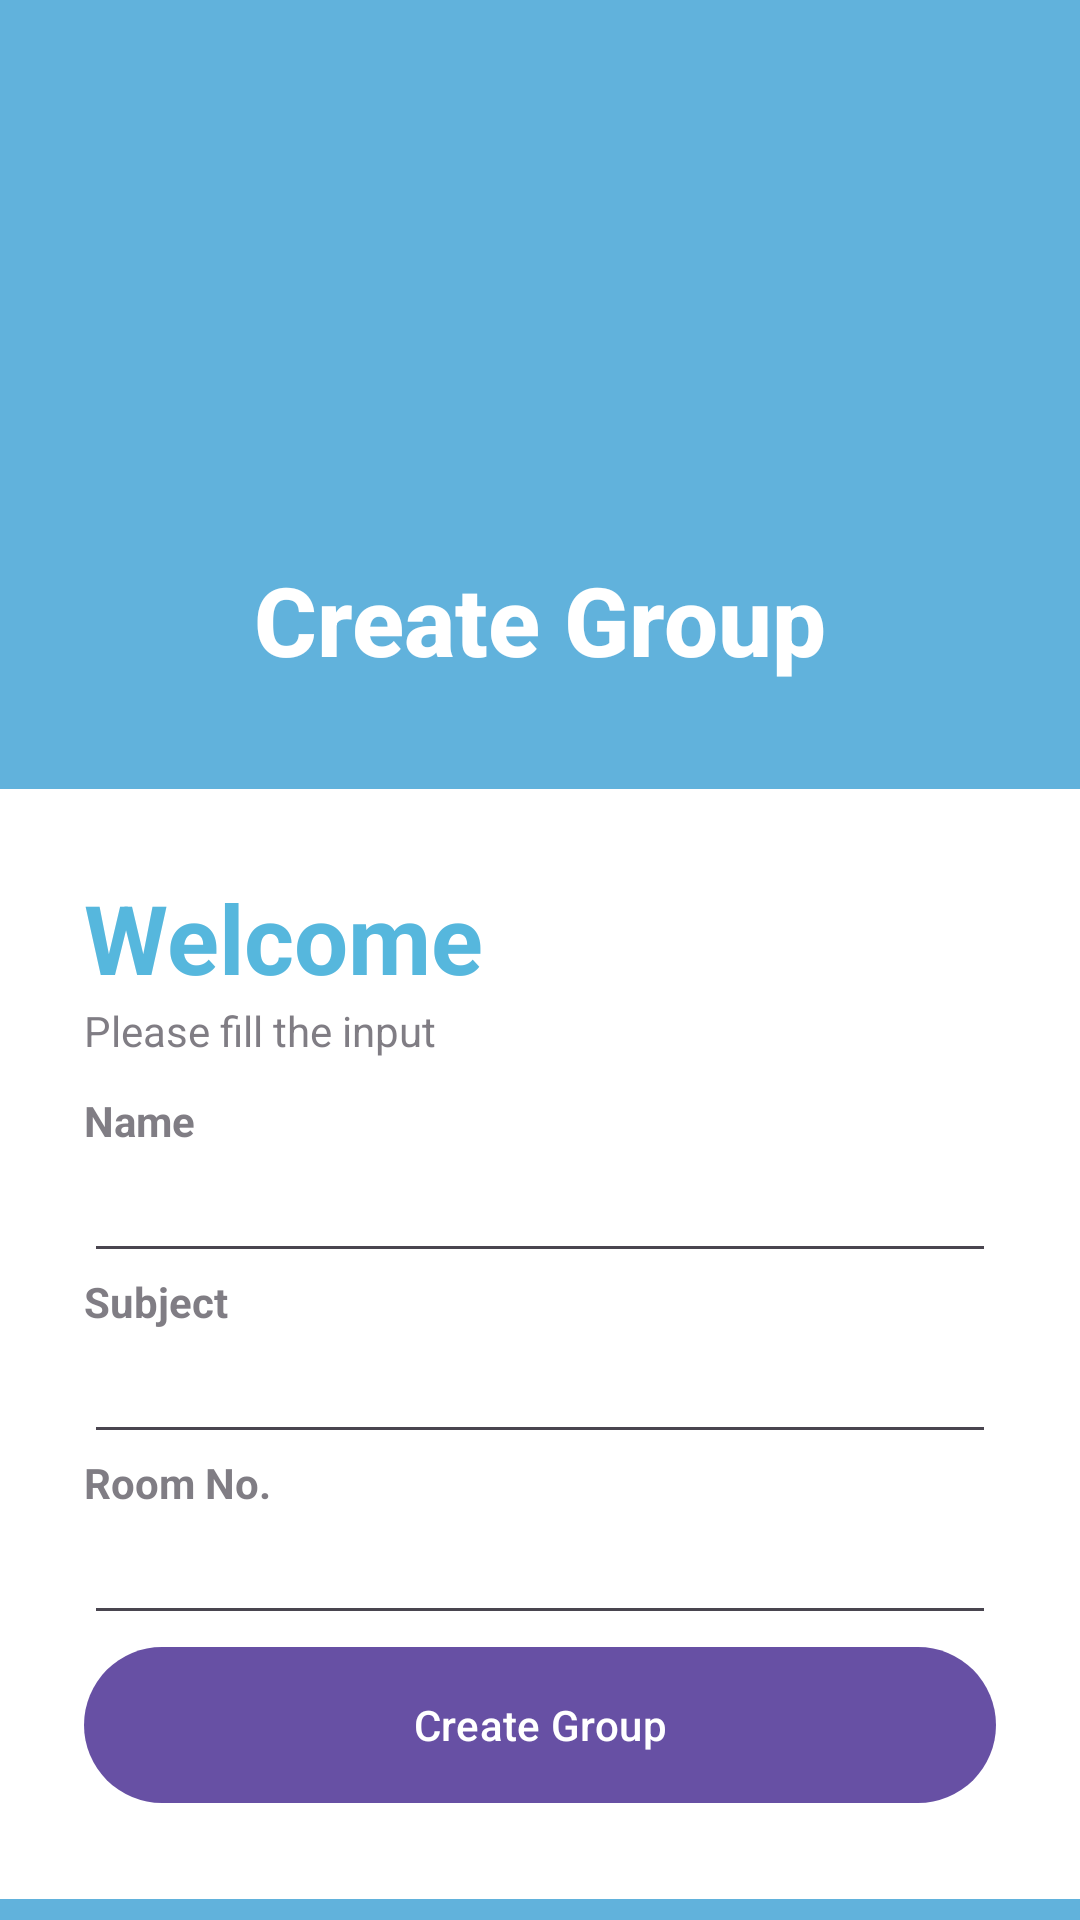

This screen was rendered from an Android layout file. Write that file and the resources it references.
<!-- AndroidManifest.xml: application theme Theme.StuddyBuddy -->
<!-- res/layout/activity_createroom.xml -->
<?xml version="1.0" encoding="utf-8"?>
<androidx.constraintlayout.widget.ConstraintLayout xmlns:android="http://schemas.android.com/apk/res/android"
    xmlns:app="http://schemas.android.com/apk/res-auto"
    xmlns:tools="http://schemas.android.com/tools"
    android:layout_width="match_parent"
    android:layout_height="match_parent"
    android:background="#61B2DC"
    tools:context=".MainActivity">

    <LinearLayout
        android:id="@+id/linearLayout2"
        android:layout_width="match_parent"
        android:layout_height="wrap_content"
        android:gravity="center"
        android:orientation="vertical"
        android:padding="28dp"
        app:layout_constraintBottom_toTopOf="@+id/lay1"
        app:layout_constraintEnd_toEndOf="parent"
        app:layout_constraintStart_toStartOf="parent"
        app:layout_constraintTop_toTopOf="parent">

        <ImageView
            android:layout_width="200dp"
            android:layout_height="150dp"
            android:src="@drawable/group" />

        <TextView
            android:layout_width="wrap_content"
            android:layout_height="wrap_content"
            android:fontFamily="sans-serif-medium"
            android:text="Create Group"
            android:textColor="@color/white"
            android:textSize="32sp"
            android:textStyle="bold" />
    </LinearLayout>


    <androidx.cardview.widget.CardView
        layout_alignParentBottom="true"
        android:layout_width="match_parent"
        android:layout_height="wrap_content"
        app:cardCornerRadius="30dp"
        app:layout_constraintBottom_toTopOf="parent"
        app:layout_constraintEnd_toEndOf="parent"
        app:layout_constraintStart_toStartOf="parent"
        app:layout_constraintTop_toTopOf="parent">

    </androidx.cardview.widget.CardView>

    <LinearLayout
        android:id="@+id/lay1"
        android:layout_width="match_parent"
        android:layout_height="wrap_content"
        android:background="@color/white"
        android:orientation="vertical"
        android:padding="28dp"
        app:layout_constraintBottom_toBottomOf="parent"
        app:layout_constraintTop_toBottomOf="@+id/linearLayout2"
        app:layout_constraintVertical_bias="0.0"
        tools:layout_editor_absoluteX="0dp">

        <TextView
            android:layout_width="wrap_content"
            android:layout_height="wrap_content"
            android:text="Welcome"
            android:textColor="#56B7DD"
            android:textSize="32sp"
            android:textStyle="bold" />

        <TextView
            android:layout_width="wrap_content"
            android:layout_height="wrap_content"
            android:alpha="0.7"
            android:text="Please fill the input" />

        <View
            android:layout_width="wrap_content"
            android:layout_height="11dp" />

        <TextView
            android:layout_width="wrap_content"
            android:layout_height="wrap_content"
            android:alpha="0.7"
            android:text="Name"
            android:textStyle="bold" />

        <EditText
            android:layout_width="match_parent"
            android:layout_height="wrap_content"
            android:inputType="textPersonName"

            />

        <TextView
            android:layout_width="wrap_content"
            android:layout_height="wrap_content"
            android:alpha="0.7"
            android:text="Subject"
            android:textStyle="bold" />

        <EditText
            android:layout_width="match_parent"
            android:layout_height="wrap_content"
            android:inputType="textPersonName"

            />

        <TextView
            android:layout_width="wrap_content"
            android:layout_height="wrap_content"
            android:alpha="0.7"
            android:text="Room No."
            android:textStyle="bold" />

        <EditText
            android:layout_width="match_parent"
            android:layout_height="wrap_content"
            android:inputType="textPersonName"

            />

        <com.google.android.material.button.MaterialButton
            android:id="@+id/Creategroup"
            android:layout_width="match_parent"
            android:layout_height="60dp"
            android:text="Create Group"

            />


    </LinearLayout>


</androidx.constraintlayout.widget.ConstraintLayout>
<!-- resources referenced by this layout -->
<resources>
  <style name="Theme.StuddyBuddy" parent="Base.Theme.StuddyBuddy" />
  <style name="Base.Theme.StuddyBuddy" parent="Theme.Material3.DayNight.NoActionBar">
          
          
      </style>
  <!-- not gathered from this repository: default colours our renderer supplied (Android Studio template values) -->
  <color name="white">#FFFFFFFF</color>
</resources>
